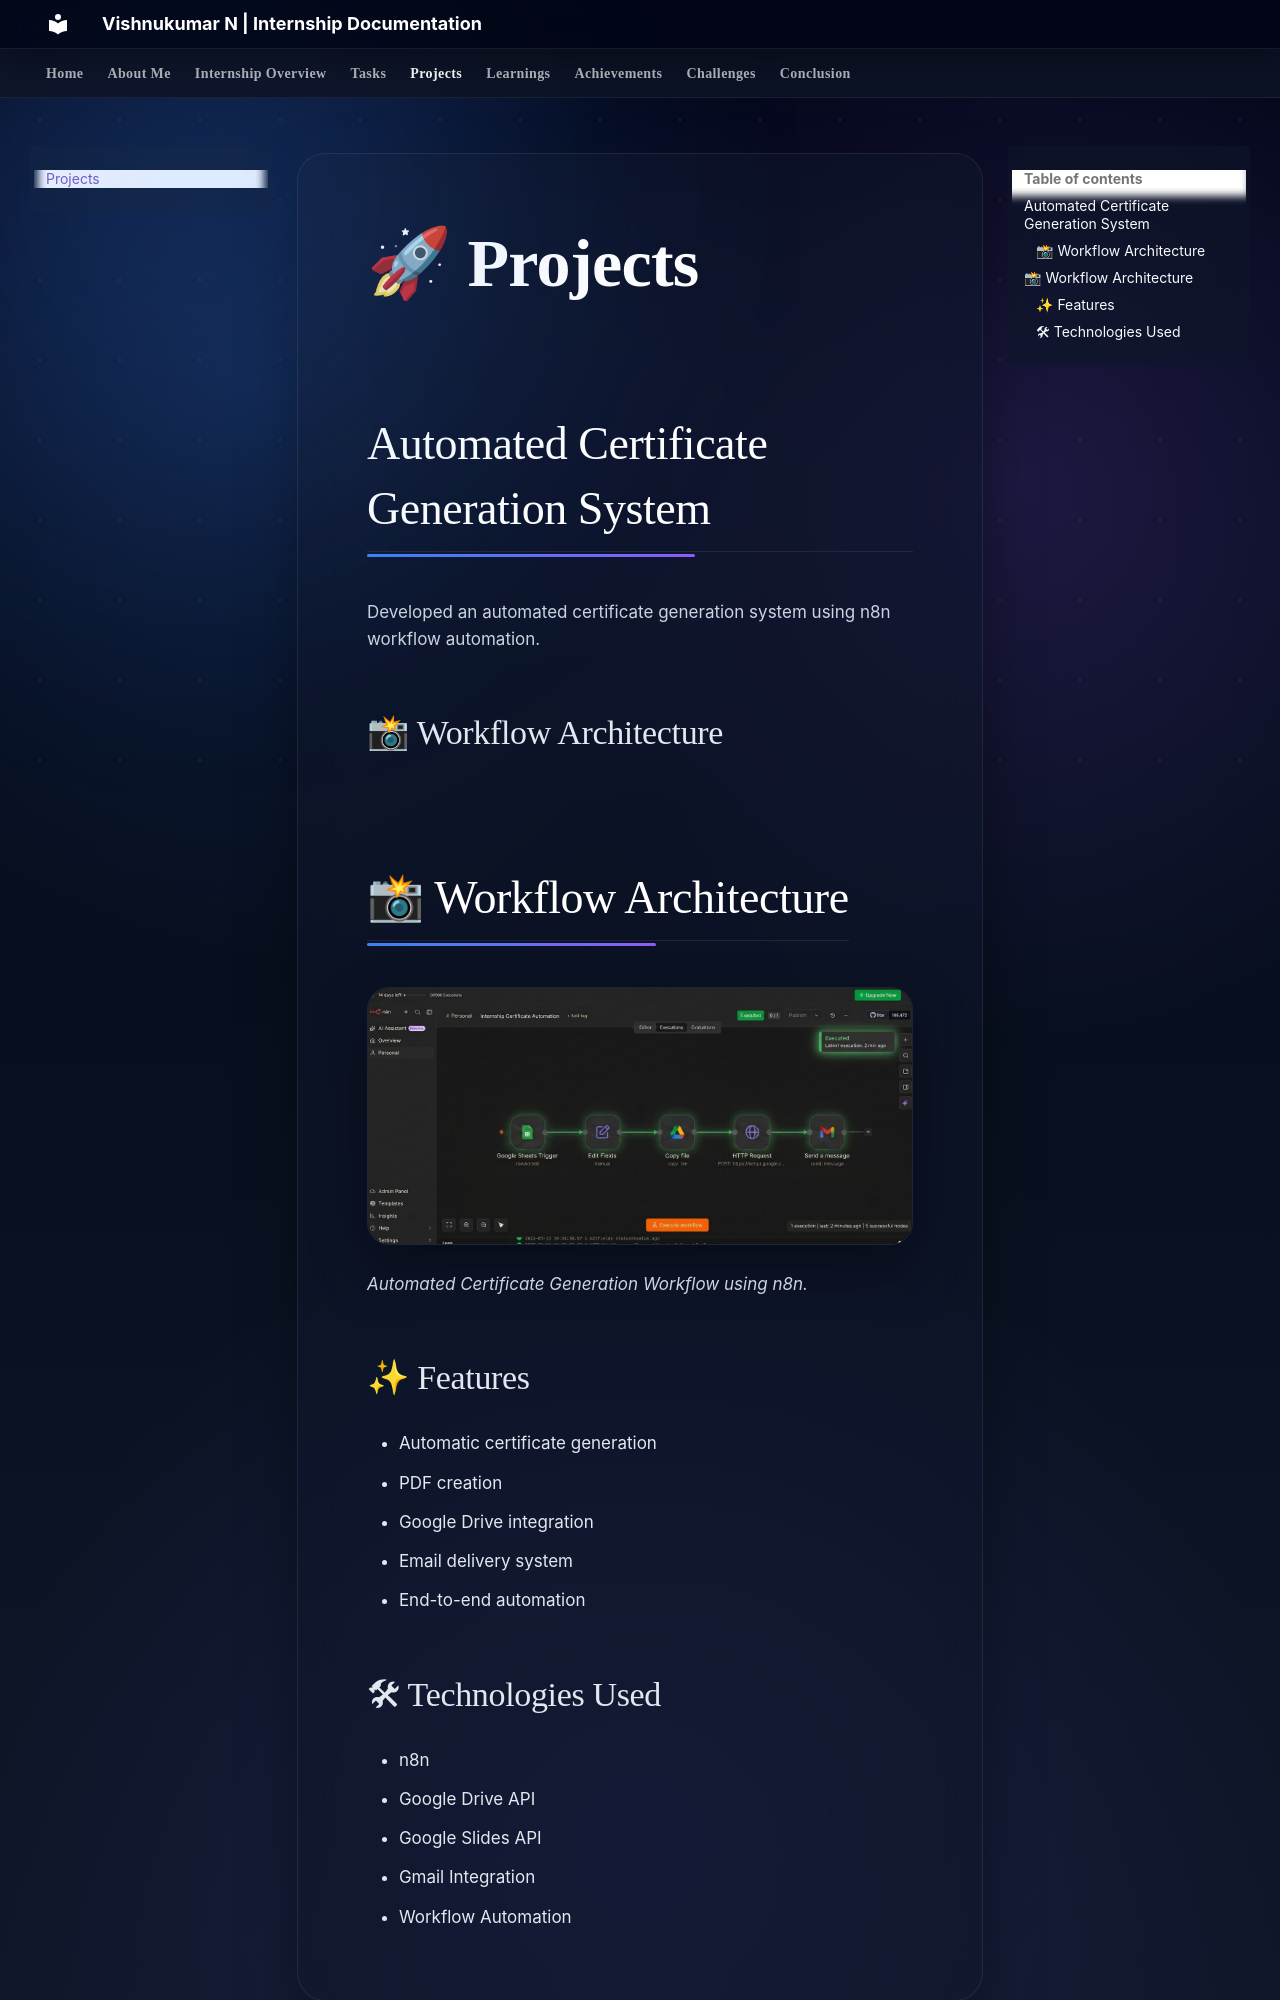

repository: vishnukumarprofessional/internship-documentation · page: projects/index.html · generator: mkdocs

# 🚀 Projects

## Automated Certificate Generation System

Developed an automated certificate generation system using n8n workflow automation.

### 📸 Workflow Architecture

## 📸 Workflow Architecture

![Certificate Workflow](images/certificate-workflow.png)

*Automated Certificate Generation Workflow using n8n.*

### ✨ Features

- Automatic certificate generation
- PDF creation
- Google Drive integration
- Email delivery system
- End-to-end automation
